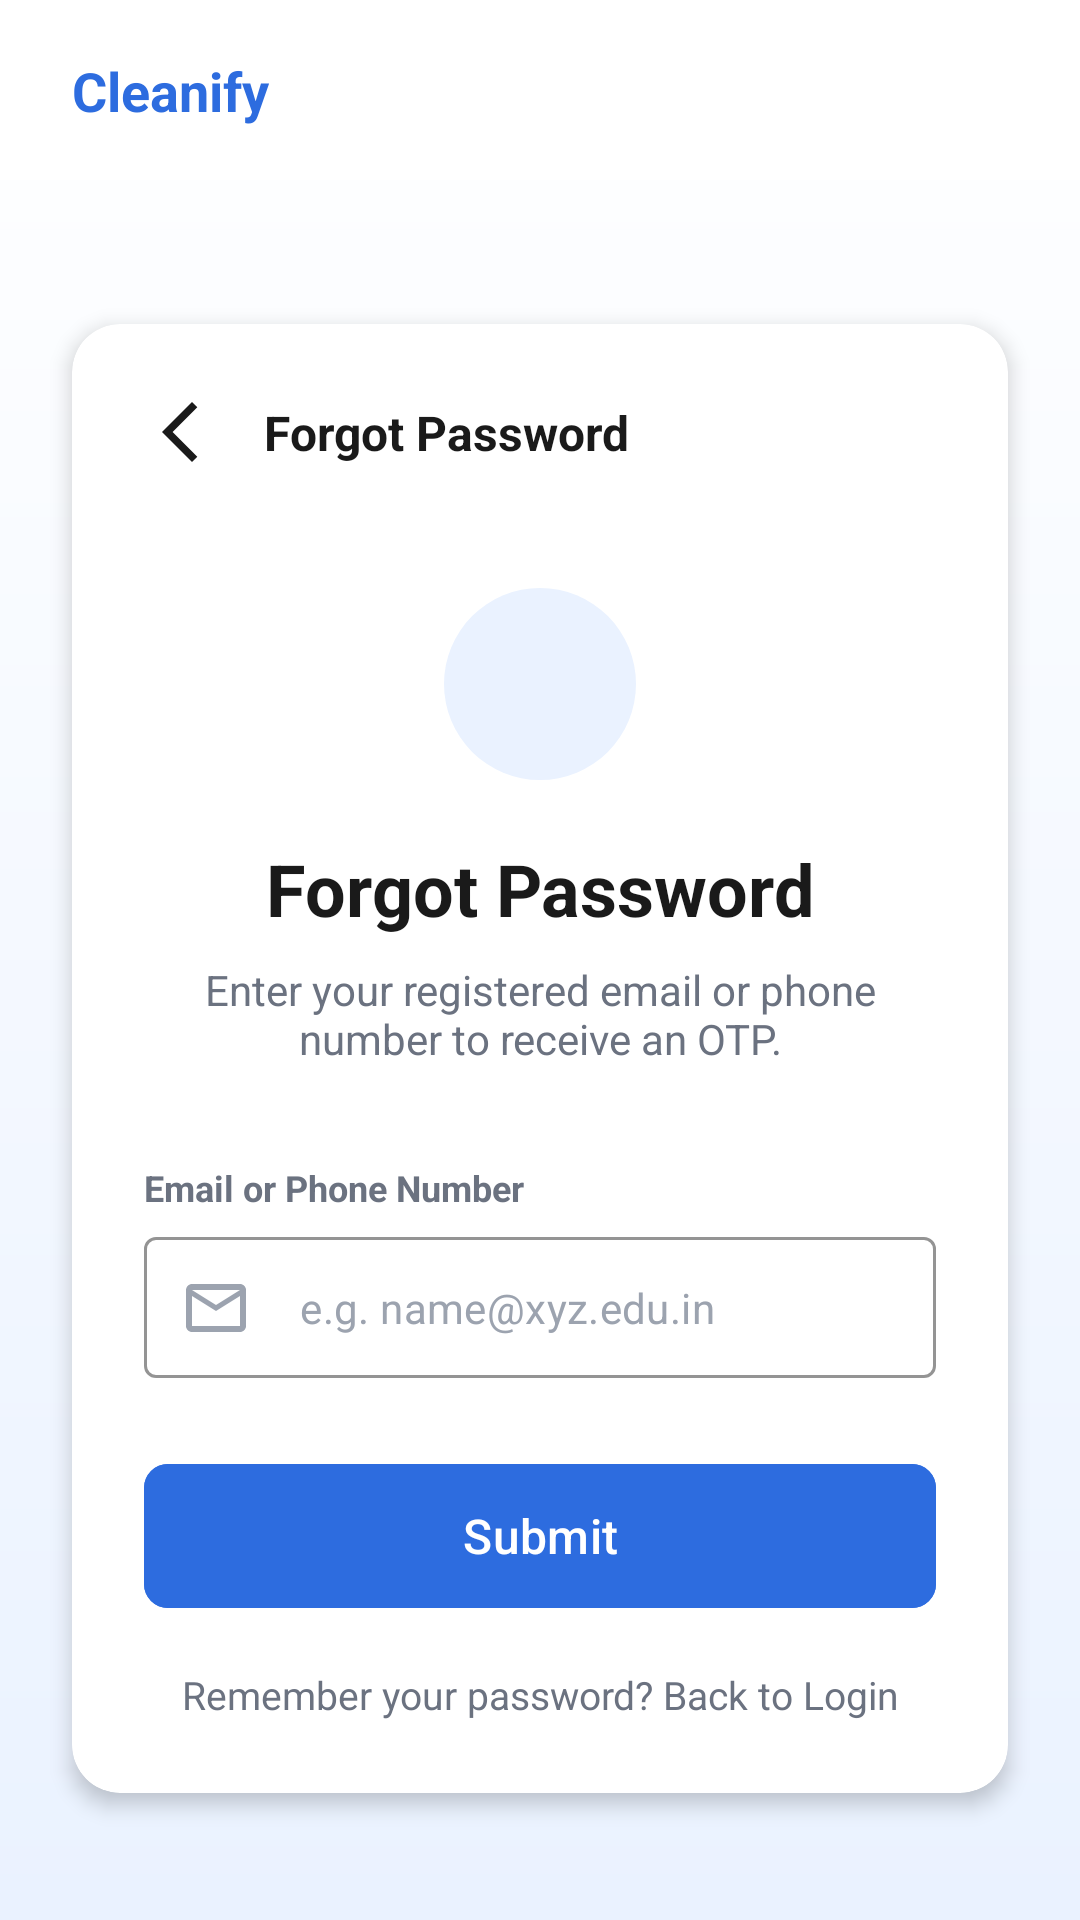

This screen was rendered from an Android layout file. Write that file and the resources it references.
<!-- AndroidManifest.xml: application theme Theme.CleanifyApplication -->
<!-- res/layout/activity_forget_password.xml -->
<?xml version="1.0" encoding="utf-8"?>
<androidx.constraintlayout.widget.ConstraintLayout xmlns:android="http://schemas.android.com/apk/res/android"
    xmlns:app="http://schemas.android.com/apk/res-auto"
    xmlns:tools="http://schemas.android.com/tools"
    android:layout_width="match_parent"
    android:layout_height="match_parent"
    android:background="@drawable/cleanify_bg"> <View
    android:id="@+id/topBarBackground"
    android:layout_width="match_parent"
    android:layout_height="60dp"
    android:background="@color/card_background"
    app:layout_constraintTop_toTopOf="parent" />

    <TextView
        android:id="@+id/tvBrandName"
        android:layout_width="wrap_content"
        android:layout_height="wrap_content"
        android:layout_marginStart="24dp"
        android:text="Cleanify"
        android:textColor="@color/primary"
        android:textSize="18sp"
        android:textStyle="bold"
        app:layout_constraintBottom_toBottomOf="@id/topBarBackground"
        app:layout_constraintStart_toStartOf="parent"
        app:layout_constraintTop_toTopOf="@id/topBarBackground" />

    <com.google.android.material.card.MaterialCardView
        android:id="@+id/cardView"
        android:layout_width="match_parent"
        android:layout_height="wrap_content"
        android:layout_marginHorizontal="24dp"
        android:layout_marginTop="48dp"
        app:cardBackgroundColor="@color/card_background"
        app:cardCornerRadius="16dp"
        app:cardElevation="4dp"
        app:strokeWidth="0dp"
        app:layout_constraintEnd_toEndOf="parent"
        app:layout_constraintStart_toStartOf="parent"
        app:layout_constraintTop_toBottomOf="@id/topBarBackground">

        <androidx.constraintlayout.widget.ConstraintLayout
            android:layout_width="match_parent"
            android:layout_height="wrap_content"
            android:padding="24dp">

            <ImageView
                android:id="@+id/ivBack"
                android:layout_width="24dp"
                android:layout_height="24dp"
                android:src="@drawable/ic_arrow_back"
                app:tint="@color/text_primary"
                app:layout_constraintStart_toStartOf="parent"
                app:layout_constraintTop_toTopOf="parent" />

            <TextView
                android:id="@+id/tvSmallTitle"
                android:layout_width="wrap_content"
                android:layout_height="wrap_content"
                android:layout_marginStart="16dp"
                android:text="Forgot Password"
                android:textColor="@color/text_primary"
                android:textSize="16sp"
                android:textStyle="bold"
                app:layout_constraintBottom_toBottomOf="@id/ivBack"
                app:layout_constraintStart_toEndOf="@id/ivBack"
                app:layout_constraintTop_toTopOf="@id/ivBack" />

            <FrameLayout
                android:id="@+id/iconContainer"
                android:layout_width="64dp"
                android:layout_height="64dp"
                android:layout_marginTop="40dp"
                android:background="@drawable/circle_bg"
                android:backgroundTint="@color/light_blue_bg"
                app:layout_constraintEnd_toEndOf="parent"
                app:layout_constraintStart_toStartOf="parent"
                app:layout_constraintTop_toBottomOf="@id/ivBack">

                <ImageView
                    android:layout_width="32dp"
                    android:layout_height="32dp"
                    android:layout_gravity="center"
                    android:src="@drawable/ic_lock"
                    app:tint="@color/primary" />
            </FrameLayout>

            <TextView
                android:id="@+id/tvLargeTitle"
                android:layout_width="wrap_content"
                android:layout_height="wrap_content"
                android:layout_marginTop="20dp"
                android:text="Forgot Password"
                android:textColor="@color/text_primary"
                android:textSize="24sp"
                android:textStyle="bold"
                app:layout_constraintEnd_toEndOf="parent"
                app:layout_constraintStart_toStartOf="parent"
                app:layout_constraintTop_toBottomOf="@id/iconContainer" />

            <TextView
                android:id="@+id/tvSubtitle"
                android:layout_width="0dp"
                android:layout_height="wrap_content"
                android:layout_marginTop="8dp"
                android:gravity="center"
                android:text="Enter your registered email or phone number to receive an OTP."
                android:textColor="@color/text_secondary"
                android:textSize="14sp"
                app:layout_constraintEnd_toEndOf="parent"
                app:layout_constraintStart_toStartOf="parent"
                app:layout_constraintTop_toBottomOf="@id/tvLargeTitle" />

            <TextView
                android:id="@+id/tvInputLabel"
                android:layout_width="wrap_content"
                android:layout_height="wrap_content"
                android:layout_marginTop="32dp"
                android:text="Email or Phone Number"
                android:textColor="@color/text_secondary"
                android:textSize="12sp"
                android:textStyle="bold"
                app:layout_constraintStart_toStartOf="parent"
                app:layout_constraintTop_toBottomOf="@id/tvSubtitle" />

            <com.google.android.material.textfield.TextInputLayout
                android:id="@+id/tilEmailPhone"
                style="@style/Widget.MaterialComponents.TextInputLayout.OutlinedBox"
                android:layout_width="match_parent"
                android:layout_height="wrap_content"
                android:layout_marginTop="8dp"
                app:boxStrokeColor="@color/primary"
                app:boxStrokeWidthFocused="2dp"
                app:hintEnabled="false"
                app:startIconDrawable="@drawable/ic_email"
                app:startIconTint="@color/text_hint"
                app:layout_constraintEnd_toEndOf="parent"
                app:layout_constraintStart_toStartOf="parent"
                app:layout_constraintTop_toBottomOf="@id/tvInputLabel">

                <com.google.android.material.textfield.TextInputEditText
                    android:id="@+id/etEmailPhone"
                    android:layout_width="match_parent"
                    android:layout_height="wrap_content"
                    android:hint="e.g. name@xyz.edu.in"
                    android:inputType="textEmailAddress"
                    android:paddingVertical="14dp"
                    android:textColor="@color/text_primary"
                    android:textColorHint="@color/text_hint"
                    android:textSize="14sp" />
            </com.google.android.material.textfield.TextInputLayout>

            <com.google.android.material.button.MaterialButton
                android:id="@+id/btnSubmit"
                android:layout_width="match_parent"
                android:layout_height="56dp"
                android:layout_marginTop="24dp"
                android:backgroundTint="@color/button_blue"
                android:text="Submit"
                android:textColor="@color/text_white"
                android:textAllCaps="false"
                android:textSize="16sp"
                app:cornerRadius="8dp"
                app:layout_constraintEnd_toEndOf="parent"
                app:layout_constraintStart_toStartOf="parent"
                app:layout_constraintTop_toBottomOf="@id/tilEmailPhone" />

            <TextView
                android:id="@+id/tvFooter"
                android:layout_width="wrap_content"
                android:layout_height="wrap_content"
                android:layout_marginTop="16dp"
                android:text="Remember your password? Back to Login"
                android:textColor="@color/text_secondary"
                android:textSize="13sp"
                app:layout_constraintBottom_toBottomOf="parent"
                app:layout_constraintEnd_toEndOf="parent"
                app:layout_constraintStart_toStartOf="parent"
                app:layout_constraintTop_toBottomOf="@id/btnSubmit" />

        </androidx.constraintlayout.widget.ConstraintLayout>
    </com.google.android.material.card.MaterialCardView>

</androidx.constraintlayout.widget.ConstraintLayout>
<!-- resources referenced by this layout -->
<resources>
  <color name="button_blue">#2D6CDF</color>
  <color name="card_background">#FFFFFF</color>
  <color name="light_blue_bg">#EAF2FF</color>
  <color name="primary">#2D6CDF</color>
  <color name="text_hint">#9CA3AF</color>
  <color name="text_primary">#1A1A1A</color>
  <color name="text_secondary">#6B7280</color>
  <color name="text_white">#FFFFFF</color>
  <!-- drawable circle_bg (drawable) -->
  <?xml version="1.0" encoding="utf-8"?>
  <shape xmlns:android="http://schemas.android.com/apk/res/android" android:shape="oval">
      <solid android:color="@color/card_background"/>
  </shape>
  <!-- drawable cleanify_bg (drawable) -->
  <?xml version="1.0" encoding="utf-8"?>
  <shape xmlns:android="http://schemas.android.com/apk/res/android"
      android:shape="rectangle">
      <gradient
          android:angle="270"
          android:startColor="@color/card_background"
          android:endColor="@color/light_blue_bg"
          android:type="linear" />
  </shape>
  <!-- drawable ic_arrow_back (drawable) -->
  <vector xmlns:android="http://schemas.android.com/apk/res/android" android:height="24dp" android:tint="#1565C0" android:viewportHeight="24" android:viewportWidth="24" android:width="24dp">
        
      <path android:fillColor="@android:color/white" android:pathData="M17.77,3.77l-1.77,-1.77l-10,10l10,10l1.77,-1.77l-8.23,-8.23z"/>
      
  </vector>
  <!-- drawable ic_email (drawable) -->
  <vector xmlns:android="http://schemas.android.com/apk/res/android"
      android:width="24dp"
      android:height="24dp"
      android:viewportWidth="24"
      android:viewportHeight="24">
      <path
          android:fillColor="#000000"
          android:pathData="M20,4H4C2.9,4 2.01,4.9 2.01,6L2,18c0,1.1 0.9,2 2,2h16c1.1,0 2,-0.9 2,-2V6C22,4.9 21.1,4 20,4zM20,18H4V8l8,5l8,-5V18zM12,11L4,6h16L12,11z"/>
  </vector>
  <style name="Theme.CleanifyApplication" parent="Base.Theme.CleanifyApplication" />
  <style name="Base.Theme.CleanifyApplication" parent="Theme.Material3.DayNight.NoActionBar">
      </style>
</resources>
